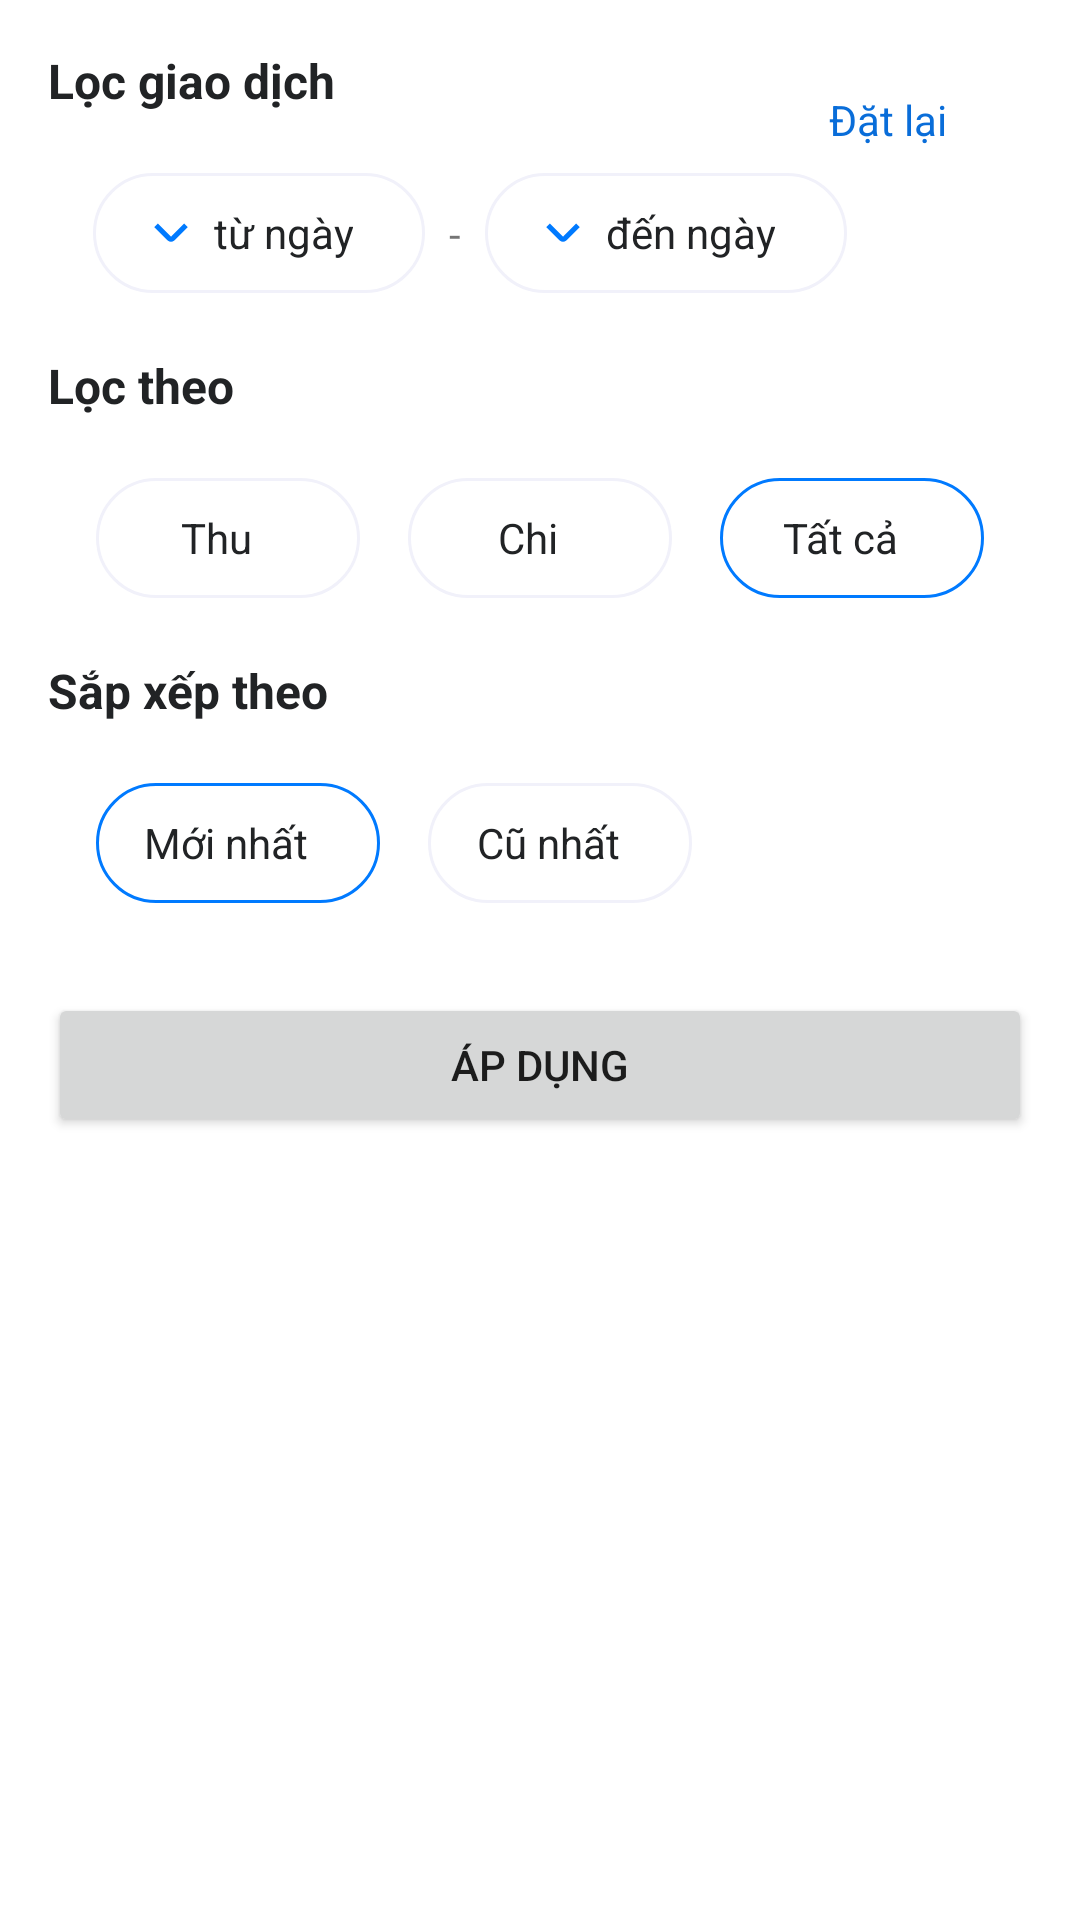

Layout XML and referenced resources for this Android screen:
<!-- AndroidManifest.xml: application theme Theme.NoteApp -->
<!-- res/layout/fragment_transaction_filter_bottom_sheet.xml -->
<?xml version="1.0" encoding="utf-8"?>
<layout xmlns:android="http://schemas.android.com/apk/res/android"
    xmlns:app="http://schemas.android.com/apk/res-auto"
    xmlns:tools="http://schemas.android.com/tools">

    <data>

    </data>

    <androidx.constraintlayout.widget.ConstraintLayout
        android:layout_width="match_parent"
        android:layout_height="match_parent"
        android:padding="16dp">

        <TextView
            android:id="@+id/tv_label_reset"
            android:layout_width="wrap_content"
            android:layout_height="wrap_content"
            android:text="Lọc giao dịch"
            android:textColor="@color/black"
            android:textSize="16dp"
            android:textStyle="bold"
            app:layout_constraintStart_toStartOf="parent"
            app:layout_constraintTop_toTopOf="parent" />

        <com.google.android.material.button.MaterialButton
            android:id="@+id/from_date"
            style="@style/Widget.Material3.Button.OutlinedButton.Icon"
            android:layout_width="wrap_content"
            android:layout_height="wrap_content"
            android:layout_marginStart="15dp"
            android:layout_marginTop="16dp"
            android:backgroundTint="@color/white"
            android:text="@string/from_date"
            android:textColor="@color/black"
            android:textSize="14dp"
            app:icon="@drawable/ic_angle_small_down"
            app:iconSize="20dp"
            app:iconTint="@color/blue"
            app:layout_constraintEnd_toStartOf="@id/to_date"
            app:layout_constraintStart_toStartOf="parent"
            app:layout_constraintTop_toBottomOf="@id/tv_label_reset"
            app:strokeColor="@color/stroke_color"
            app:strokeWidth="1dp" />

        <TextView
            android:layout_width="wrap_content"
            android:layout_height="wrap_content"
            android:text="-"
            app:layout_constraintBottom_toBottomOf="@+id/from_date"
            app:layout_constraintEnd_toStartOf="@+id/to_date"
            app:layout_constraintStart_toEndOf="@+id/from_date"
            app:layout_constraintTop_toTopOf="@+id/from_date" />

        <com.google.android.material.button.MaterialButton
            android:id="@+id/to_date"
            style="@style/Widget.Material3.Button.OutlinedButton.Icon"
            android:layout_width="wrap_content"
            android:layout_height="wrap_content"
            android:layout_marginStart="20dp"
            android:backgroundTint="@color/white"
            android:text="@string/to_date"
            android:textColor="@color/black"
            android:textSize="14dp"
            app:icon="@drawable/ic_angle_small_down"
            app:iconSize="20dp"
            app:iconTint="@color/blue"
            app:layout_constraintStart_toEndOf="@+id/from_date"
            app:layout_constraintTop_toTopOf="@+id/from_date"
            app:strokeColor="@color/stroke_color"
            app:strokeWidth="1dp" />

        <Button
            android:id="@+id/bt_reset"
            style="@style/Widget.Material3.Button.OutlinedButton.Icon"
            android:layout_width="wrap_content"
            android:layout_height="wrap_content"
            android:backgroundTint="#E8EDFF"
            android:text="Đặt lại"
            android:textColor="@color/text_blue"
            android:textSize="14dp"
            app:layout_constraintEnd_toEndOf="parent"
            app:layout_constraintTop_toTopOf="parent"
            app:strokeColor="@color/stroke_color"
            app:strokeWidth="1dp" />

        <TextView
            android:id="@+id/tv_filter_type"
            android:layout_width="wrap_content"
            android:layout_height="wrap_content"
            android:layout_marginTop="16dp"
            android:text="Lọc theo"
            android:textColor="@color/black"
            android:textSize="16dp"
            android:textStyle="bold"
            app:layout_constraintStart_toStartOf="parent"
            app:layout_constraintTop_toBottomOf="@+id/from_date" />

        <com.google.android.material.button.MaterialButton
            android:id="@+id/bt_income"
            style="@style/Widget.Material3.Button.OutlinedButton.Icon"
            android:layout_width="wrap_content"
            android:layout_height="wrap_content"
            android:layout_marginStart="16dp"
            android:layout_marginTop="16dp"
            android:backgroundTint="@color/white"
            android:text="Thu"
            android:textColor="@color/black"
            android:textSize="14dp"
            app:layout_constraintStart_toStartOf="parent"
            app:layout_constraintTop_toBottomOf="@+id/tv_filter_type"
            app:strokeColor="@color/stroke_color"
            app:strokeWidth="1dp" />

        <com.google.android.material.button.MaterialButton
            android:id="@+id/bt_expenses"
            style="@style/Widget.Material3.Button.OutlinedButton.Icon"
            android:layout_width="wrap_content"
            android:layout_height="wrap_content"
            android:layout_marginStart="16dp"
            android:backgroundTint="@color/white"
            android:text="Chi"
            android:textColor="@color/black"
            android:textSize="14dp"
            app:layout_constraintStart_toEndOf="@id/bt_income"
            app:layout_constraintTop_toTopOf="@+id/bt_income"
            app:strokeColor="@color/stroke_color"
            app:strokeWidth="1dp" />

        <com.google.android.material.button.MaterialButton
            android:id="@+id/bt_all"
            style="@style/Widget.Material3.Button.OutlinedButton.Icon"
            android:layout_width="wrap_content"
            android:layout_height="wrap_content"
            android:layout_marginStart="16dp"
            android:backgroundTint="@color/white"
            android:text="Tất cả"
            android:textColor="@color/black"
            android:textSize="14dp"
            app:layout_constraintStart_toEndOf="@id/bt_expenses"
            app:layout_constraintTop_toTopOf="@+id/bt_income"
            app:strokeColor="@color/blue"
            app:strokeWidth="1dp" />

        <TextView
            android:id="@+id/tv_filter_order"
            android:layout_width="wrap_content"
            android:layout_height="wrap_content"
            android:layout_marginTop="16dp"
            android:text="Sắp xếp theo"
            android:textColor="@color/black"
            android:textSize="16dp"
            android:textStyle="bold"
            app:layout_constraintStart_toStartOf="parent"
            app:layout_constraintTop_toBottomOf="@+id/bt_income" />

        <com.google.android.material.button.MaterialButton
            android:id="@+id/bt_new"
            style="@style/Widget.Material3.Button.OutlinedButton.Icon"
            android:layout_width="wrap_content"
            android:layout_height="wrap_content"
            android:layout_marginStart="16dp"
            android:layout_marginTop="16dp"
            android:backgroundTint="@color/white"
            android:text="Mới nhất"
            android:textColor="@color/black"
            android:textSize="14dp"
            app:layout_constraintStart_toStartOf="parent"
            app:layout_constraintTop_toBottomOf="@+id/tv_filter_order"
            app:strokeColor="@color/blue"
            app:strokeWidth="1dp" />

        <com.google.android.material.button.MaterialButton
            android:id="@+id/bt_old"
            style="@style/Widget.Material3.Button.OutlinedButton.Icon"
            android:layout_width="wrap_content"
            android:layout_height="wrap_content"
            android:layout_marginStart="16dp"
            android:backgroundTint="@color/white"
            android:text="Cũ nhất"
            android:textColor="@color/black"
            android:textSize="14dp"
            app:layout_constraintStart_toEndOf="@id/bt_new"
            app:layout_constraintTop_toTopOf="@+id/bt_new"
            app:strokeColor="@color/stroke_color"
            app:strokeWidth="1dp" />

        <Button
            android:id="@+id/btn_apply"
            android:layout_width="match_parent"
            android:layout_height="wrap_content"
            android:layout_marginTop="26dp"
            android:text="Áp dụng"
            app:layout_constraintStart_toStartOf="parent"
            app:layout_constraintTop_toBottomOf="@+id/bt_new" />

    </androidx.constraintlayout.widget.ConstraintLayout>
</layout>
<!-- resources referenced by this layout -->
<resources>
  <color name="black">#212325</color>
  <color name="blue">#007AFF</color>
  <color name="stroke_color">#f1f1fa</color>
  <color name="text_blue">#096DD9</color>
  <color name="white">#FFFFFFFF</color>
  <!-- drawable ic_angle_small_down (drawable) -->
  <vector xmlns:android="http://schemas.android.com/apk/res/android"
      android:width="512dp"
      android:height="512dp"
      android:viewportWidth="24"
      android:viewportHeight="24">
    <path
        android:fillColor="#FF000000"
        android:pathData="M12,15.5a1.993,1.993 0,0 1,-1.414 -0.585L5.293,9.621 6.707,8.207 12,13.5l5.293,-5.293 1.414,1.414 -5.293,5.293A1.993,1.993 0,0 1,12 15.5Z"/>
  </vector>
  <string name="from_date">từ ngày</string>
  <string name="to_date">đến ngày</string>
  <style name="Theme.NoteApp" parent="Theme.MaterialComponents.DayNight.DarkActionBar">
          
          <item name="colorPrimary">@color/blue</item>
          <item name="colorPrimaryVariant">@color/purple_700</item>
          <item name="colorOnPrimary">@color/white</item>
          
          <item name="colorSecondary">@color/blue</item>
          <item name="colorSecondaryVariant">@color/teal_700</item>
          <item name="colorOnSecondary">@color/black</item>
          
          <item name="android:statusBarColor">?attr/colorPrimaryVariant</item>
          
      </style>
  <color name="purple_700">#FF3700B3</color>
  <color name="teal_700">#FF018786</color>
</resources>
